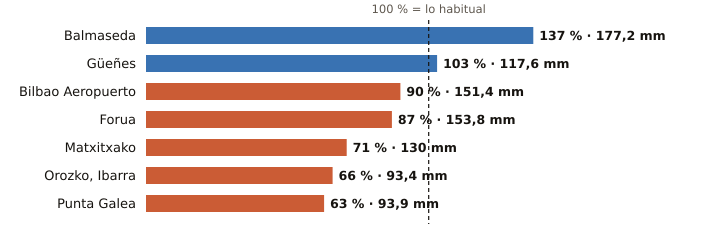

The table this chart was drawn from, first rows:
estacion, provincia, indicativo, mm_otono, referencia_mm, pct, periodo_referencia, hasta, hora
Balmaseda, Bizkaia, 1078C, 177.2, 128.9, 137, 2009-2025, 2026-10-26, 17
Güeñes, Bizkaia, 1078I, 117.6, 114.0, 103, 1997-2025, 2026-10-26, 18
Bilbao Aeropuerto, Bizkaia, 1082, 151.4, 167.7, 90, 1991-2020, 2026-10-26, 18
Forua, Bizkaia, 1056K, 153.8, 176.5, 87, 2009-2025, 2026-10-26, 18
Matxitxako, Bizkaia, 1057B, 130.0, 182.9, 71, 1991-2020, 2026-10-26, 18
Orozko, Ibarra, Bizkaia, 1064L, 93.4, 141.8, 66, 2010-2025, 2026-10-26, 18
Punta Galea, Bizkaia, 1059X, 93.9, 148.0, 63, 2005-2025, 2026-10-26, 18
